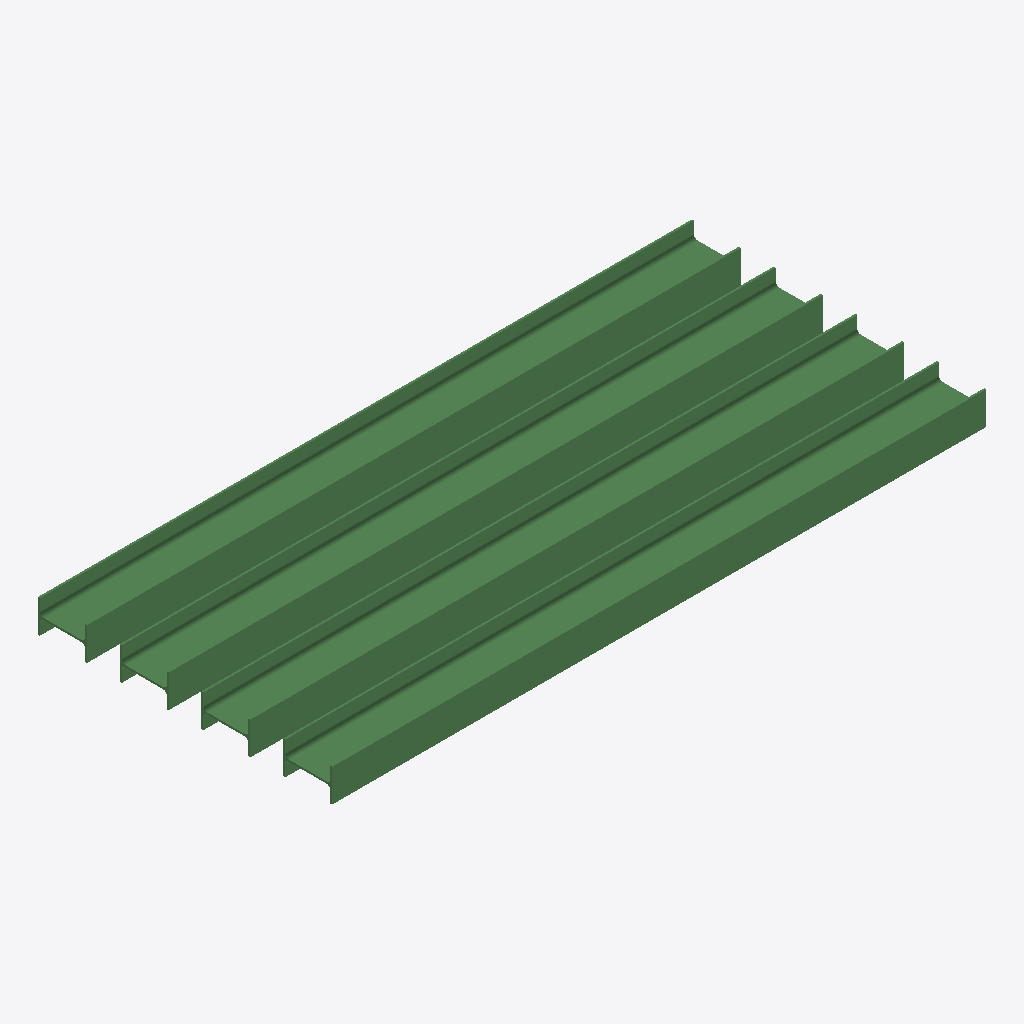
Isometric view of an IFC building model (IFC-SPF (STEP), schema IFC2X3, length unit metre), seen from the south-west, elements coloured by IFC class: 4 beams (green).
Extent 4.0 m × 1.8 m × 0.2 m (x, y, z). Storeys (3): Floor1 at 1.00 m; Floor2 at 4.00 m; Roof at 7.00 m. Elements (4): 4 IfcBeam.

HEADER;
FILE_DESCRIPTION(('ViewDefinition [CoordinationView]'),'2;1');
FILE_NAME('','2016-06-19T20:11:24',(),(),'IfcOpenShell 0.5.0-dev','IfcOpenShell 0.5.0-dev','');
FILE_SCHEMA(('IFC2X3'));
ENDSEC;
DATA;
#1=IFCPROJECT('1JDO00DXyHvhYmD1VhSTH7',#4,'Test Project','Test Create IFC by ifcOpenShell',$,$,'Design',(#16,#15),#7);
#18=IFCSITE('1JDQSFDXyHvfS$D1VhSTH7',#6,'TestSite',$,$,$,$,$,.ELEMENT.,$,$,$,$,$);
#19=IFCBUILDING('1JDSuXDXyHveD0D1VhSTH7',#6,'House',$,$,$,$,$,$,$,$,$);
#20=IFCBUILDINGSTOREY('1JDSuYDXyHvhXTD1VhSTH7',#6,'Floor1',$,$,#29,$,$,.ELEMENT.,1.0);
#21=IFCBUILDINGSTOREY('1JDSuZDXyHvgZBD1VhSTH7',#6,'Floor2',$,$,#30,$,$,.ELEMENT.,4.0);
#22=IFCBUILDINGSTOREY('1JDSuaDXyHvgbKD1VhSTH7',#6,'Roof',$,$,#31,$,$,.ELEMENT.,7.0);
#60=IFCBEAM('0ANCpU7AeHxQtY01fzsd4L',#6,'Beam-Floor1-B1',$,'beam',#65,#71,$);
#73=IFCBEAM('0ANFFZ7AeHxRlq01fzsd4L',#6,'Beam-Floor1-B1',$,'beam',#78,#84,$);
#47=IFCBEAM('0ANANd7AeHxQrO01fzsd4L',#6,'Beam-Floor1-B1',$,'beam',#52,#58,$);
#86=IFCBEAM('0ANFFb7AeHxR3c01fzsd4L',#6,'Beam-Floor1-B1',$,'beam',#91,#97,$);
ENDSEC;
